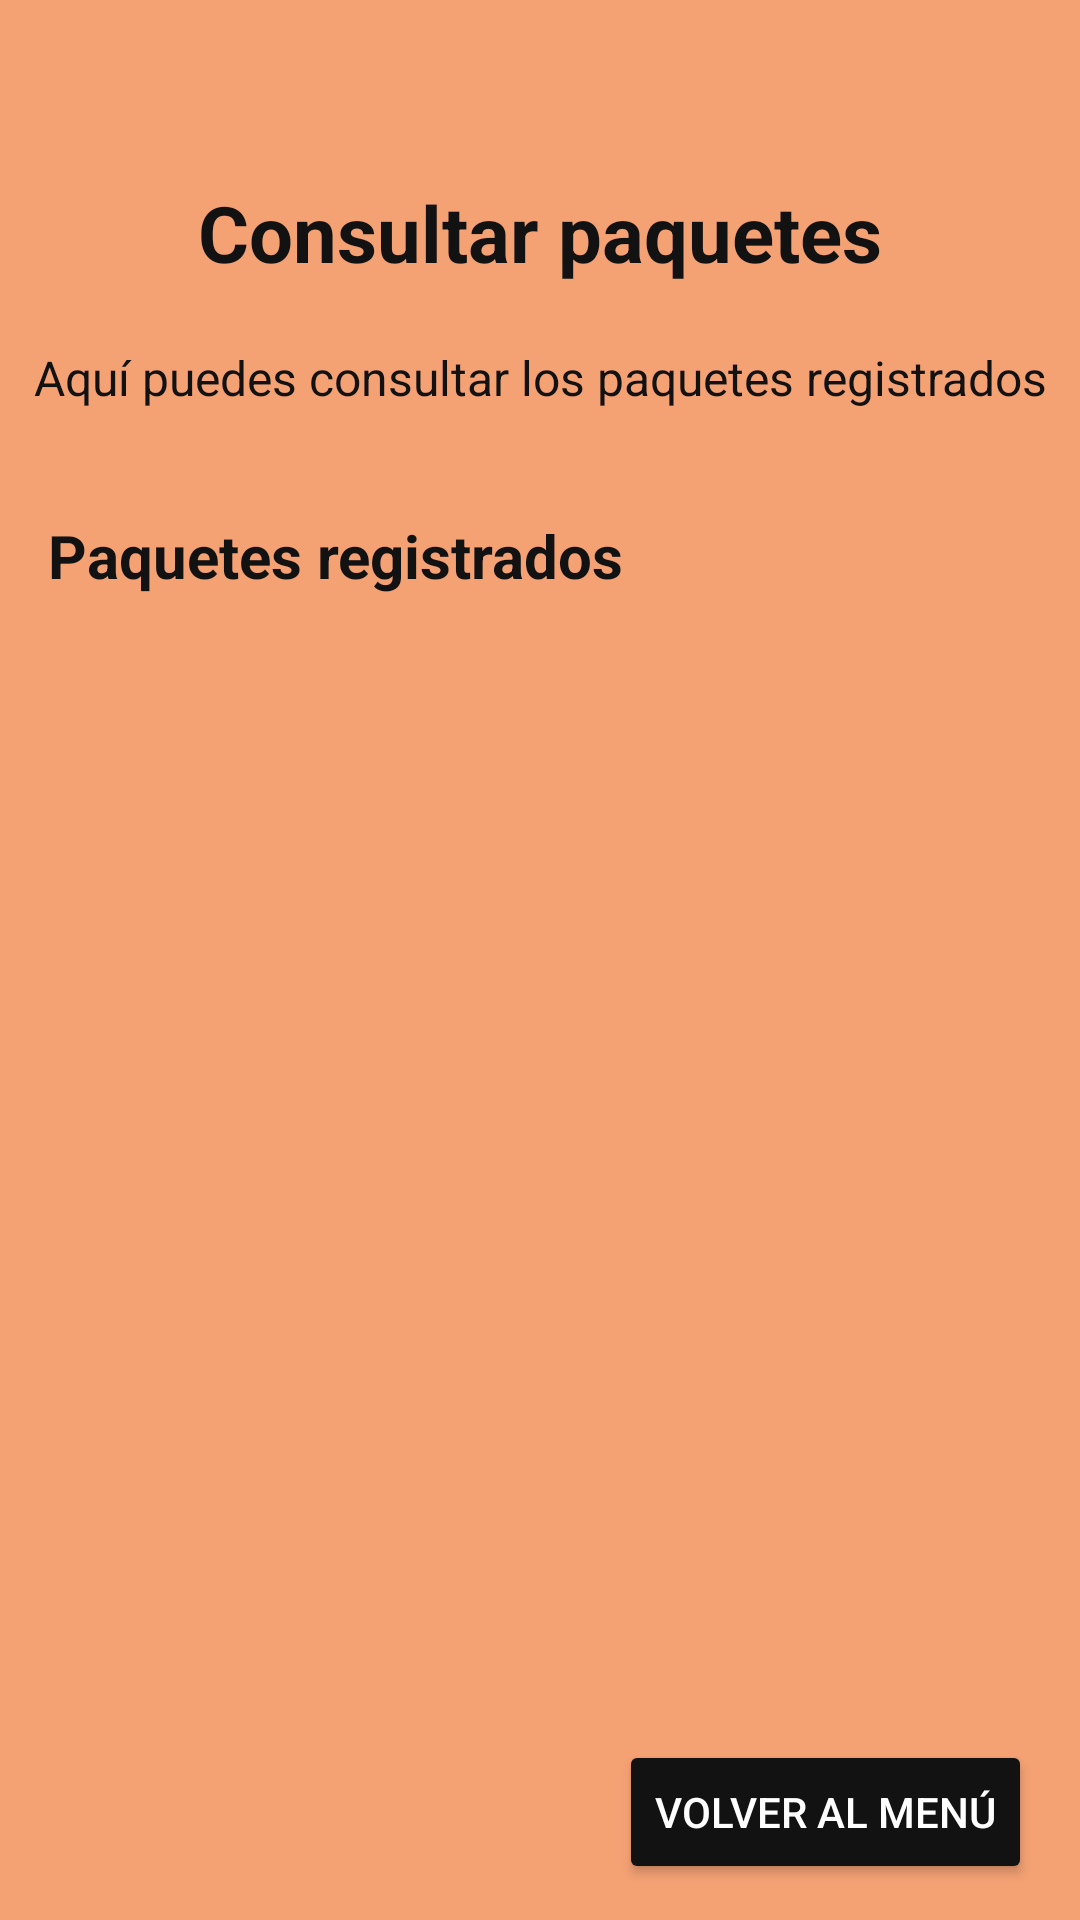

Android layout source for this screen:
<!-- AndroidManifest.xml: application theme Theme.SistemaRecepcionPaqueteria -->
<!-- res/layout/activity_consultar_paquetes.xml -->
<?xml version="1.0" encoding="UTF-8"?>
<androidx.constraintlayout.widget.ConstraintLayout
    xmlns:android="http://schemas.android.com/apk/res/android"
    xmlns:app="http://schemas.android.com/apk/res-auto"
    android:id="@+id/main"
    android:layout_width="match_parent"
    android:layout_height="match_parent"
    android:background="#F4A174">

    <TextView
        android:id="@+id/titulo_consultar"
        android:layout_width="wrap_content"
        android:layout_height="wrap_content"
        android:text="Consultar paquetes"
        android:textColor="#121212"
        android:textSize="26sp"
        android:textStyle="bold"
        app:layout_constraintTop_toTopOf="parent"
        app:layout_constraintStart_toStartOf="parent"
        app:layout_constraintEnd_toEndOf="parent"
        android:layout_marginTop="60dp" />

    <TextView
        android:id="@+id/text_informativo"
        android:layout_width="wrap_content"
        android:layout_height="wrap_content"
        android:text="Aquí puedes consultar los paquetes registrados"
        android:textColor="#121212"
        android:textSize="16sp"
        android:gravity="center"
        app:layout_constraintTop_toBottomOf="@id/titulo_consultar"
        app:layout_constraintStart_toStartOf="parent"
        app:layout_constraintEnd_toEndOf="parent"
        android:layout_marginTop="20dp" />

    <TextView
        android:id="@+id/titulo_lista"
        android:layout_width="wrap_content"
        android:layout_height="wrap_content"
        android:text="Paquetes registrados"
        android:textColor="#121212"
        android:textSize="20sp"
        android:textStyle="bold"
        app:layout_constraintTop_toBottomOf="@id/text_informativo"
        app:layout_constraintStart_toStartOf="parent"
        android:layout_marginTop="35dp"
        android:layout_marginStart="16dp" />

    <androidx.recyclerview.widget.RecyclerView
        android:id="@+id/lista_paquetes"
        android:layout_width="0dp"
        android:layout_height="0dp"
        android:padding="8dp"
        app:layout_constraintTop_toBottomOf="@id/titulo_lista"
        app:layout_constraintBottom_toTopOf="@id/btn_volver_menu"
        app:layout_constraintStart_toStartOf="parent"
        app:layout_constraintEnd_toEndOf="parent"
        android:layout_marginTop="15dp"
        android:layout_marginBottom="20dp" />

    <Button
        android:id="@+id/btn_volver_menu"
        android:layout_width="wrap_content"
        android:layout_height="wrap_content"
        android:text="Volver al menú"
        android:textColor="#FFFFFF"
        android:backgroundTint="#121212"
        app:layout_constraintBottom_toBottomOf="parent"
        app:layout_constraintEnd_toEndOf="parent"
        android:layout_marginBottom="12dp"
        android:layout_marginEnd="16dp" />

</androidx.constraintlayout.widget.ConstraintLayout>
<!-- resources referenced by this layout -->
<resources>
  <style name="Theme.SistemaRecepcionPaqueteria" parent="Base.Theme.SistemaRecepcionPaqueteria" />
  <style name="Base.Theme.SistemaRecepcionPaqueteria" parent="Theme.Material3.DayNight.NoActionBar">
          
          
      </style>
</resources>
